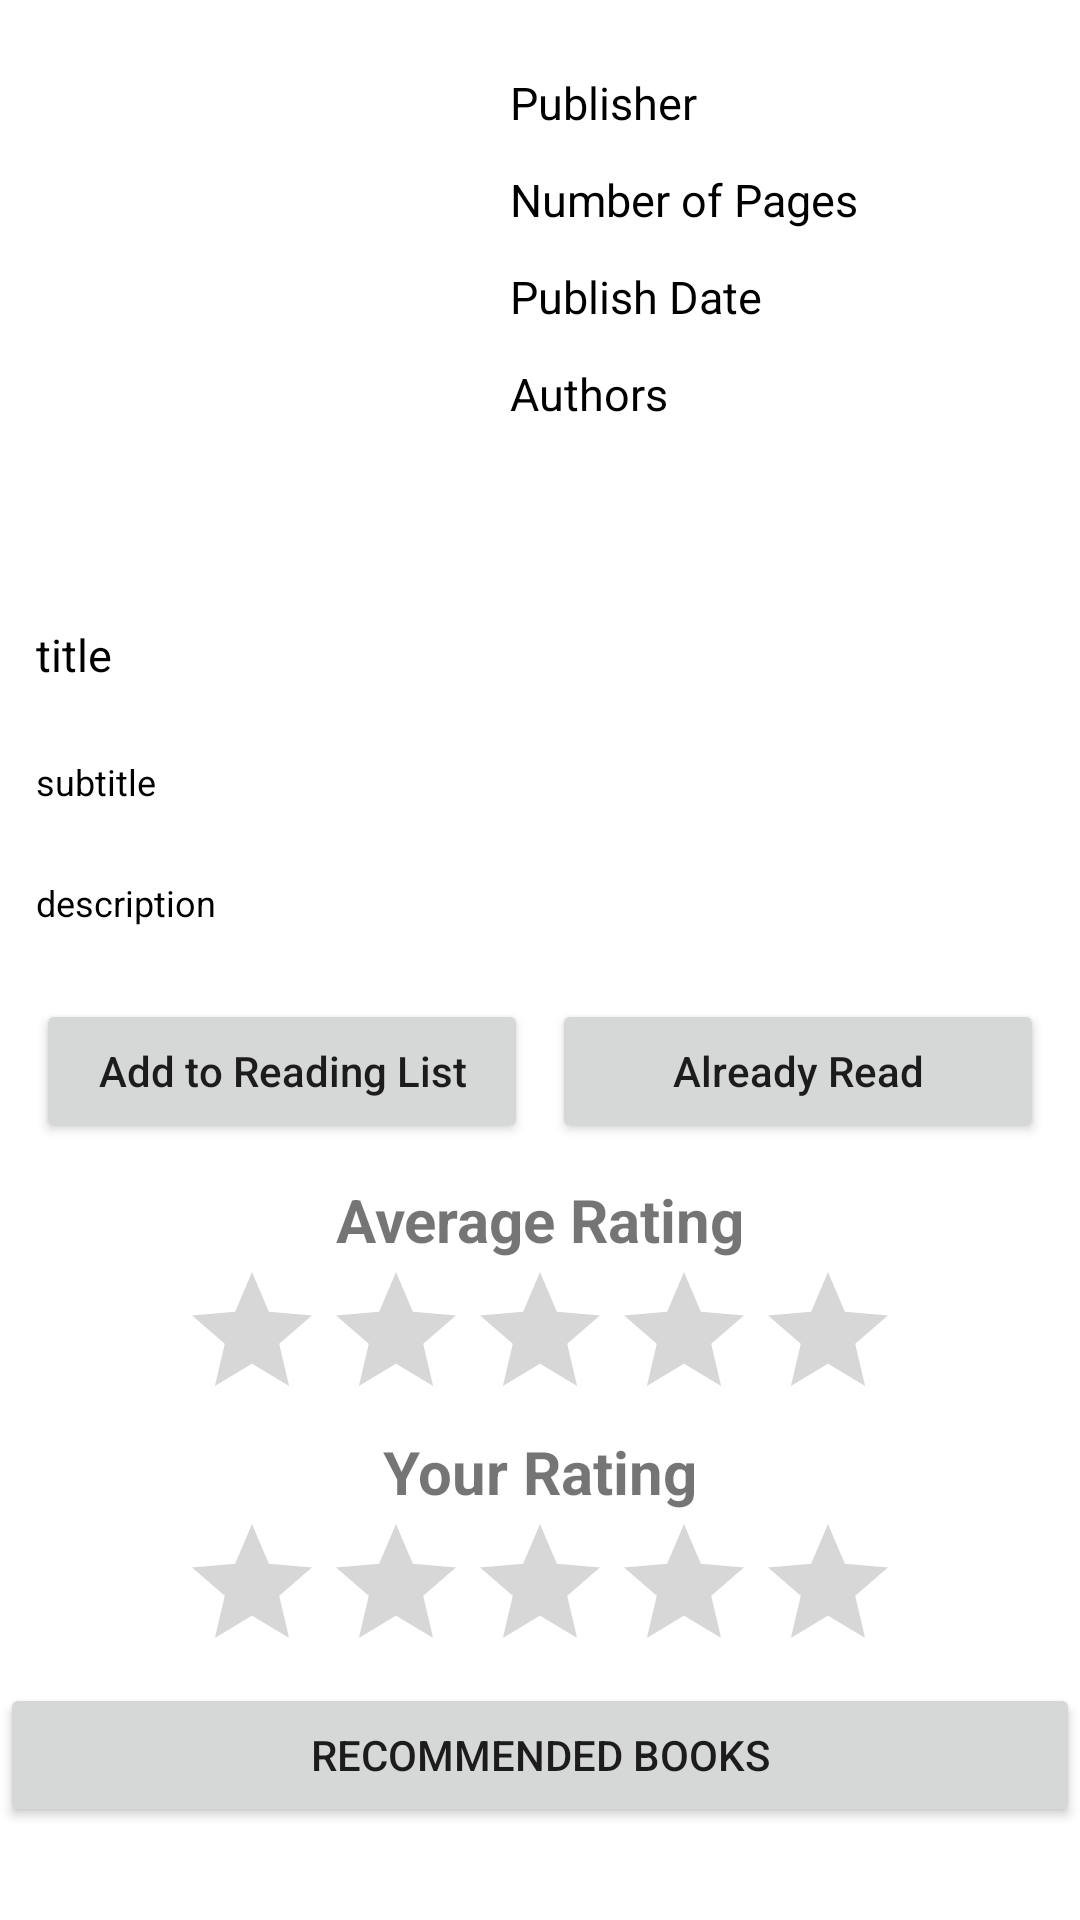

Reconstruct the res/layout file that produces this screen, plus the resources it refers to.
<!-- AndroidManifest.xml: application theme Theme.ReadingTime -->
<!-- res/layout/activity_book_detail.xml -->
<?xml version="1.0" encoding="utf-8"?>
<ScrollView xmlns:android="http://schemas.android.com/apk/res/android"
    xmlns:app="http://schemas.android.com/apk/res-auto"
    xmlns:tools="http://schemas.android.com/tools"
    android:layout_width="match_parent"
    android:layout_height="match_parent"
    android:orientation="vertical"
    tools:context=".BookDetailActivity">
    <LinearLayout
        android:layout_width="match_parent"
        android:layout_height="match_parent"
        android:orientation="vertical">

        <LinearLayout
            android:layout_width="match_parent"
            android:layout_height="wrap_content"
            android:orientation="horizontal">
            
            <ImageView
                android:id="@+id/imageViewBookDetail"
                android:layout_width="130dp"
                android:layout_height="160dp"
                android:layout_margin="18dp" />

            <LinearLayout
                android:layout_width="match_parent"
                android:layout_height="wrap_content"
                android:layout_marginTop="20dp"
                android:orientation="vertical">

                
                <TextView
                    android:id="@+id/textViewPublisherDetail"
                    android:layout_width="match_parent"
                    android:layout_height="wrap_content"
                    android:padding="4dp"
                    android:text="Publisher"
                    android:textColor="@color/black"
                    android:textSize="15sp" />

                
                <TextView
                    android:id="@+id/textViewPageCountDetail"
                    android:layout_width="match_parent"
                    android:layout_height="wrap_content"
                    android:layout_marginTop="4dp"
                    android:padding="4dp"
                    android:text="Number of Pages"
                    android:textColor="@color/black"
                    android:textSize="15sp" />

                
                <TextView
                    android:id="@+id/textViewDateDetail"
                    android:layout_width="match_parent"
                    android:layout_height="wrap_content"
                    android:layout_marginTop="4dp"
                    android:padding="4dp"
                    android:text="Publish Date"
                    android:textColor="@color/black"
                    android:textSize="15sp" />
                <TextView
                    android:id="@+id/textViewAuthorsDetail"
                    android:layout_width="match_parent"
                    android:layout_height="wrap_content"
                    android:layout_marginTop="4dp"
                    android:padding="4dp"
                    android:text="Authors"
                    android:textColor="@color/black"
                    android:textSize="15sp" />

            </LinearLayout>

        </LinearLayout>

        
        <TextView
            android:id="@+id/textViewTitleDetail"
            android:layout_width="match_parent"
            android:layout_height="wrap_content"
            android:layout_margin="8dp"
            android:padding="4dp"
            android:text="title"
            android:textColor="@color/black"
            android:textSize="15sp" />

        
        <TextView
            android:id="@+id/textViewSubtitleDetail"
            android:layout_width="match_parent"
            android:layout_height="wrap_content"
            android:layout_margin="8dp"
            android:padding="4dp"
            android:text="subtitle"
            android:textColor="@color/black"
            android:textSize="12sp" />

        
        <TextView
            android:id="@+id/textViewDescriptionDetail"
            android:layout_width="match_parent"
            android:layout_height="wrap_content"
            android:layout_margin="8dp"
            android:padding="4dp"
            android:text="description"
            android:textColor="@color/black"
            android:textSize="12sp" />

        <LinearLayout
            android:layout_width="match_parent"
            android:layout_height="wrap_content"
            android:layout_margin="8dp"
            android:orientation="horizontal"
            android:weightSum="2">

            
            <Button
                android:id="@+id/buttonAddToReadingList"
                android:layout_width="0dp"
                android:layout_height="wrap_content"
                android:layout_margin="4dp"
                android:layout_weight="1"
                android:text="Add to Reading List"
                android:textAllCaps="false" />

            
            <Button
                android:id="@+id/buttonFinished"
                android:layout_width="0dp"
                android:layout_height="wrap_content"
                android:layout_margin="4dp"
                android:layout_weight="1"
                android:text="Already Read"
                android:textAllCaps="false" />

        </LinearLayout>

        <TextView
            android:id="@+id/textViewAvgRating"
            android:layout_width="match_parent"
            android:layout_height="wrap_content"
            android:gravity="center_horizontal|center_vertical"
            android:text="Average Rating"
            android:textSize="20sp"
            android:textStyle="bold" />

        <RatingBar
            android:id="@+id/ratingBarAvg"
            android:layout_width="wrap_content"
            android:layout_height="wrap_content"
            android:layout_gravity="center"
            android:isIndicator="true"
            android:numStars="5" />

        <TextView
            android:id="@+id/textViewUserRating"
            android:layout_width="match_parent"
            android:layout_height="wrap_content"
            android:gravity="center_horizontal|center_vertical"
            android:text="Your Rating"
            android:textSize="20sp"
            android:textStyle="bold" />

        <RatingBar
            android:id="@+id/ratingBarUser"
            android:layout_width="wrap_content"
            android:layout_height="wrap_content"
            android:layout_gravity="center"
            android:numStars="5" />

        <Button
            android:id="@+id/buttonRecommend"
            android:layout_width="match_parent"
            android:layout_height="wrap_content"
            android:text="Recommended Books" />
    </LinearLayout>
</ScrollView>
<!-- resources referenced by this layout -->
<resources>
  <style name="Theme.ReadingTime" parent="Theme.MaterialComponents.DayNight.NoActionBar">
          
          <item name="colorPrimary">@color/purple_500</item>
          <item name="colorPrimaryVariant">@color/purple_700</item>
          <item name="colorOnPrimary">@color/white</item>
          
          <item name="colorSecondary">@color/teal_200</item>
          <item name="colorSecondaryVariant">@color/teal_700</item>
          <item name="colorOnSecondary">@color/black</item>
          
          <item name="android:statusBarColor" tools:targetApi="l">?attr/colorPrimaryVariant</item>
          
      </style>
  <!-- not gathered from this repository: default colours our renderer supplied (Android Studio template values) -->
  <color name="purple_500">#FF6200EE</color>
  <color name="purple_700">#FF3700B3</color>
  <color name="teal_200">#FF03DAC5</color>
  <color name="teal_700">#FF018786</color>
  <color name="black">#FF000000</color>
  <color name="white">#FFFFFFFF</color>
</resources>
